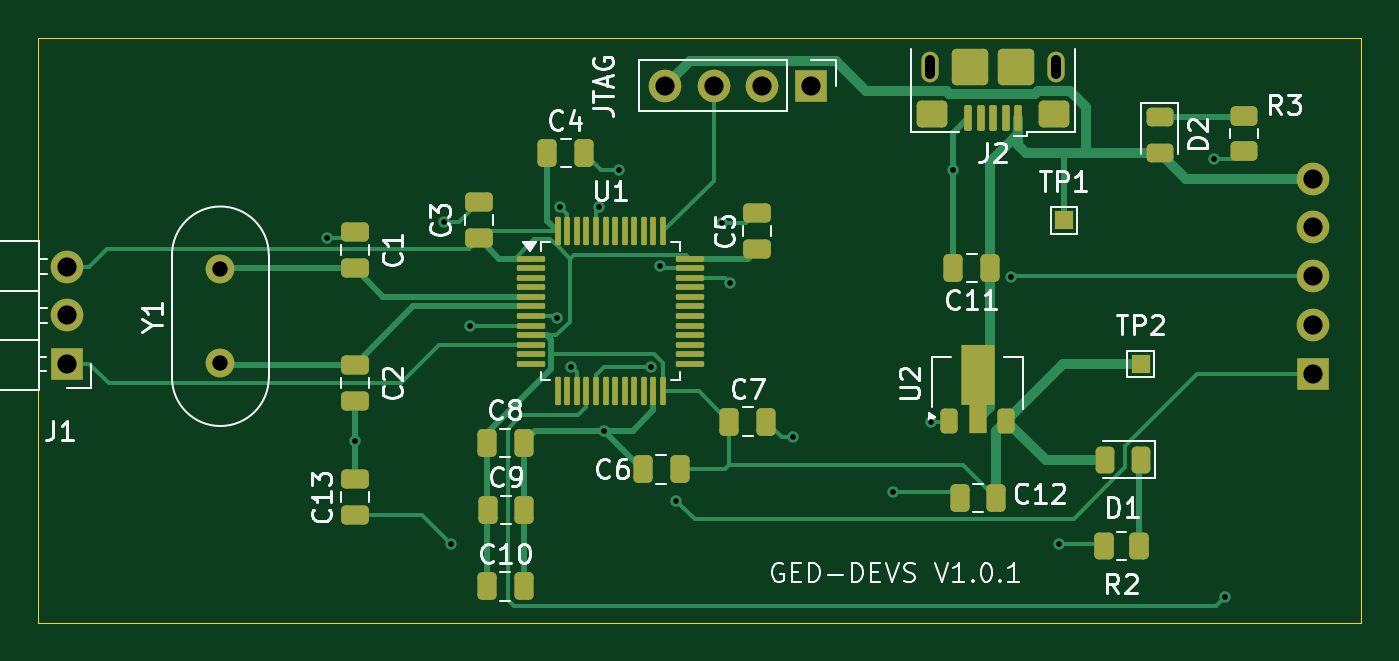
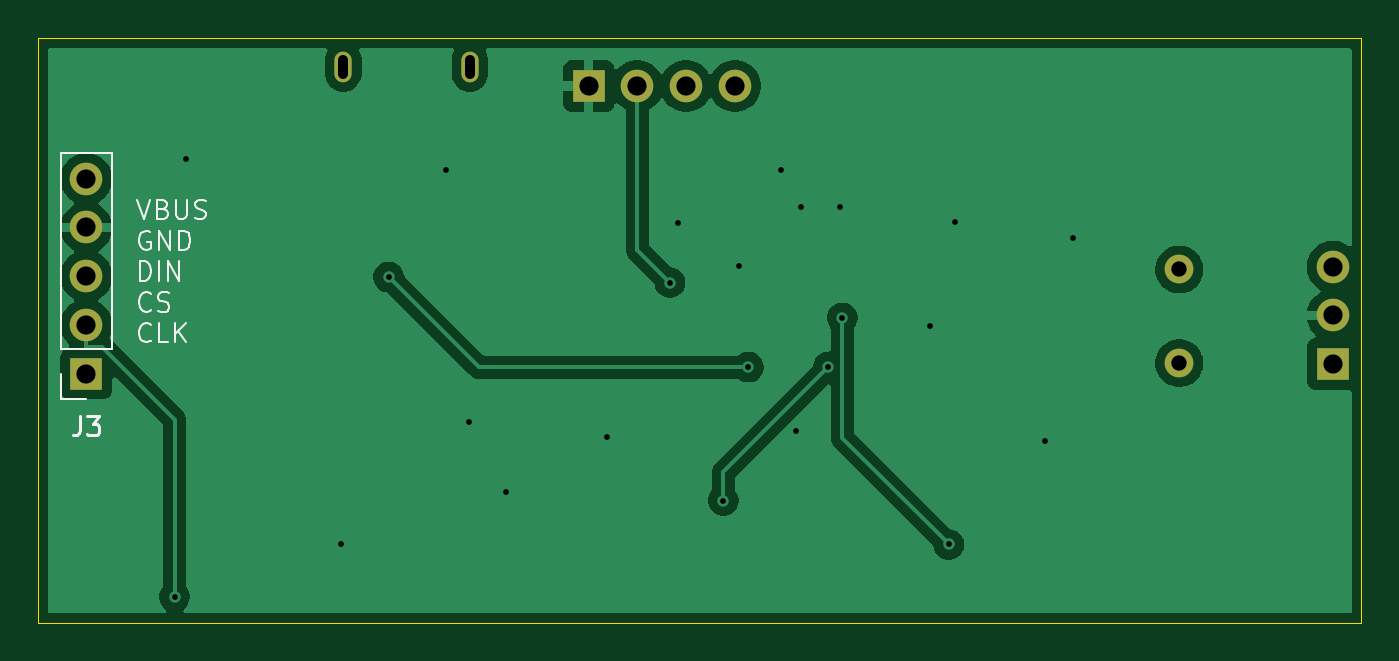
Circuit board: 11 layer files. Board 69.0 x 30.5 mm.
- bottom_copper: audioVisualizer_PCB-B_Cu.gbl (35292 bytes)
- bottom_mask: audioVisualizer_PCB-B_Mask.gbs (1150 bytes)
- paste: audioVisualizer_PCB-B_Paste.gbp (477 bytes)
- bottom_silk: audioVisualizer_PCB-B_Silkscreen.gbo (10255 bytes)
- outline: audioVisualizer_PCB-Edge_Cuts.gm1 (640 bytes)
- top_copper: audioVisualizer_PCB-F_Cu.gtl (22218 bytes)
- top_mask: audioVisualizer_PCB-F_Mask.gts (6545 bytes)
- paste: audioVisualizer_PCB-F_Paste.gtp (5845 bytes)
- top_silk: audioVisualizer_PCB-F_Silkscreen.gto (49665 bytes)
- drill: audioVisualizer_PCB-NPTH.drl (281 bytes)
- drill: audioVisualizer_PCB-PTH.drl (1214 bytes)

=== bottom_copper: audioVisualizer_PCB-B_Cu.gbl (35292 bytes, source omitted) ===
=== bottom_mask: audioVisualizer_PCB-B_Mask.gbs ===
%TF.GenerationSoftware,KiCad,Pcbnew,9.0.0*%
%TF.CreationDate,2025-08-28T17:52:35+02:00*%
%TF.ProjectId,audioVisualizer_PCB,61756469-6f56-4697-9375-616c697a6572,rev?*%
%TF.SameCoordinates,Original*%
%TF.FileFunction,Soldermask,Bot*%
%TF.FilePolarity,Negative*%
%FSLAX46Y46*%
G04 Gerber Fmt 4.6, Leading zero omitted, Abs format (unit mm)*
G04 Created by KiCad (PCBNEW 9.0.0) date 2025-08-28 17:52:35*
%MOMM*%
%LPD*%
G01*
G04 APERTURE LIST*
%ADD10O,0.900000X1.600000*%
%ADD11R,1.700000X1.700000*%
%ADD12O,1.700000X1.700000*%
%ADD13C,1.500000*%
G04 APERTURE END LIST*
D10*
%TO.C,J2*%
X158600000Y-43000000D03*
X152000000Y-43000000D03*
%TD*%
D11*
%TO.C,J1*%
X107000000Y-58500000D03*
D12*
X107000000Y-55960000D03*
X107000000Y-53420000D03*
%TD*%
D11*
%TO.C,JTAG*%
X145800000Y-44000000D03*
D12*
X143260000Y-44000000D03*
X140720000Y-44000000D03*
X138180000Y-44000000D03*
%TD*%
D13*
%TO.C,Y1*%
X115000000Y-58450000D03*
X115000000Y-53570000D03*
%TD*%
D11*
%TO.C,J3*%
X172000000Y-59000000D03*
D12*
X172000000Y-56460000D03*
X172000000Y-53920000D03*
X172000000Y-51380000D03*
X172000000Y-48840000D03*
%TD*%
M02*

=== paste: audioVisualizer_PCB-B_Paste.gbp ===
%TF.GenerationSoftware,KiCad,Pcbnew,9.0.0*%
%TF.CreationDate,2025-08-28T17:52:35+02:00*%
%TF.ProjectId,audioVisualizer_PCB,61756469-6f56-4697-9375-616c697a6572,rev?*%
%TF.SameCoordinates,Original*%
%TF.FileFunction,Paste,Bot*%
%TF.FilePolarity,Positive*%
%FSLAX46Y46*%
G04 Gerber Fmt 4.6, Leading zero omitted, Abs format (unit mm)*
G04 Created by KiCad (PCBNEW 9.0.0) date 2025-08-28 17:52:35*
%MOMM*%
%LPD*%
G01*
G04 APERTURE LIST*
G04 APERTURE END LIST*
M02*

=== bottom_silk: audioVisualizer_PCB-B_Silkscreen.gbo (10255 bytes, source omitted) ===
=== outline: audioVisualizer_PCB-Edge_Cuts.gm1 ===
%TF.GenerationSoftware,KiCad,Pcbnew,9.0.0*%
%TF.CreationDate,2025-08-28T17:52:35+02:00*%
%TF.ProjectId,audioVisualizer_PCB,61756469-6f56-4697-9375-616c697a6572,rev?*%
%TF.SameCoordinates,Original*%
%TF.FileFunction,Profile,NP*%
%FSLAX46Y46*%
G04 Gerber Fmt 4.6, Leading zero omitted, Abs format (unit mm)*
G04 Created by KiCad (PCBNEW 9.0.0) date 2025-08-28 17:52:35*
%MOMM*%
%LPD*%
G01*
G04 APERTURE LIST*
%TA.AperFunction,Profile*%
%ADD10C,0.050000*%
%TD*%
G04 APERTURE END LIST*
D10*
X105500000Y-41500000D02*
X174500000Y-41500000D01*
X174500000Y-72000000D01*
X105500000Y-72000000D01*
X105500000Y-41500000D01*
M02*

=== top_copper: audioVisualizer_PCB-F_Cu.gtl (22218 bytes, source omitted) ===
=== top_mask: audioVisualizer_PCB-F_Mask.gts ===
%TF.GenerationSoftware,KiCad,Pcbnew,9.0.0*%
%TF.CreationDate,2025-08-28T17:52:35+02:00*%
%TF.ProjectId,audioVisualizer_PCB,61756469-6f56-4697-9375-616c697a6572,rev?*%
%TF.SameCoordinates,Original*%
%TF.FileFunction,Soldermask,Top*%
%TF.FilePolarity,Negative*%
%FSLAX46Y46*%
G04 Gerber Fmt 4.6, Leading zero omitted, Abs format (unit mm)*
G04 Created by KiCad (PCBNEW 9.0.0) date 2025-08-28 17:52:35*
%MOMM*%
%LPD*%
G01*
G04 APERTURE LIST*
G04 Aperture macros list*
%AMRoundRect*
0 Rectangle with rounded corners*
0 $1 Rounding radius*
0 $2 $3 $4 $5 $6 $7 $8 $9 X,Y pos of 4 corners*
0 Add a 4 corners polygon primitive as box body*
4,1,4,$2,$3,$4,$5,$6,$7,$8,$9,$2,$3,0*
0 Add four circle primitives for the rounded corners*
1,1,$1+$1,$2,$3*
1,1,$1+$1,$4,$5*
1,1,$1+$1,$6,$7*
1,1,$1+$1,$8,$9*
0 Add four rect primitives between the rounded corners*
20,1,$1+$1,$2,$3,$4,$5,0*
20,1,$1+$1,$4,$5,$6,$7,0*
20,1,$1+$1,$6,$7,$8,$9,0*
20,1,$1+$1,$8,$9,$2,$3,0*%
%AMFreePoly0*
4,1,9,3.862500,-0.866500,0.737500,-0.866500,0.737500,-0.450000,-0.737500,-0.450000,-0.737500,0.450000,0.737500,0.450000,0.737500,0.866500,3.862500,0.866500,3.862500,-0.866500,3.862500,-0.866500,$1*%
G04 Aperture macros list end*
%ADD10RoundRect,0.250000X-0.250000X-0.475000X0.250000X-0.475000X0.250000X0.475000X-0.250000X0.475000X0*%
%ADD11RoundRect,0.250000X-0.475000X0.250000X-0.475000X-0.250000X0.475000X-0.250000X0.475000X0.250000X0*%
%ADD12RoundRect,0.250000X0.250000X0.475000X-0.250000X0.475000X-0.250000X-0.475000X0.250000X-0.475000X0*%
%ADD13RoundRect,0.100000X0.100000X0.575000X-0.100000X0.575000X-0.100000X-0.575000X0.100000X-0.575000X0*%
%ADD14O,0.900000X1.600000*%
%ADD15RoundRect,0.250000X0.550000X0.450000X-0.550000X0.450000X-0.550000X-0.450000X0.550000X-0.450000X0*%
%ADD16RoundRect,0.250000X0.700000X0.700000X-0.700000X0.700000X-0.700000X-0.700000X0.700000X-0.700000X0*%
%ADD17R,1.000000X1.000000*%
%ADD18R,1.700000X1.700000*%
%ADD19O,1.700000X1.700000*%
%ADD20RoundRect,0.243750X0.243750X0.456250X-0.243750X0.456250X-0.243750X-0.456250X0.243750X-0.456250X0*%
%ADD21RoundRect,0.250000X0.262500X0.450000X-0.262500X0.450000X-0.262500X-0.450000X0.262500X-0.450000X0*%
%ADD22RoundRect,0.250000X0.475000X-0.250000X0.475000X0.250000X-0.475000X0.250000X-0.475000X-0.250000X0*%
%ADD23RoundRect,0.243750X-0.456250X0.243750X-0.456250X-0.243750X0.456250X-0.243750X0.456250X0.243750X0*%
%ADD24RoundRect,0.225000X0.225000X-0.425000X0.225000X0.425000X-0.225000X0.425000X-0.225000X-0.425000X0*%
%ADD25FreePoly0,90.000000*%
%ADD26RoundRect,0.250000X0.450000X-0.262500X0.450000X0.262500X-0.450000X0.262500X-0.450000X-0.262500X0*%
%ADD27RoundRect,0.075000X-0.662500X-0.075000X0.662500X-0.075000X0.662500X0.075000X-0.662500X0.075000X0*%
%ADD28RoundRect,0.075000X-0.075000X-0.662500X0.075000X-0.662500X0.075000X0.662500X-0.075000X0.662500X0*%
%ADD29C,1.500000*%
G04 APERTURE END LIST*
D10*
%TO.C,C7*%
X141550000Y-61500000D03*
X143450000Y-61500000D03*
%TD*%
D11*
%TO.C,C1*%
X122000000Y-51600000D03*
X122000000Y-53500000D03*
%TD*%
D12*
%TO.C,C12*%
X155450000Y-65500000D03*
X153550000Y-65500000D03*
%TD*%
D13*
%TO.C,J2*%
X156600000Y-45675000D03*
X155950000Y-45675000D03*
X155300000Y-45675000D03*
X154650000Y-45675000D03*
X154000000Y-45675000D03*
D14*
X158600000Y-43000000D03*
D15*
X158500000Y-45450000D03*
D16*
X156500000Y-43000000D03*
X154100000Y-43000000D03*
D15*
X152100000Y-45450000D03*
D14*
X152000000Y-43000000D03*
%TD*%
D17*
%TO.C,TP1*%
X159000000Y-51000000D03*
%TD*%
D18*
%TO.C,J1*%
X107000000Y-58500000D03*
D19*
X107000000Y-55960000D03*
X107000000Y-53420000D03*
%TD*%
D18*
%TO.C,JTAG*%
X145800000Y-44000000D03*
D19*
X143260000Y-44000000D03*
X140720000Y-44000000D03*
X138180000Y-44000000D03*
%TD*%
D12*
%TO.C,C6*%
X138950000Y-64000000D03*
X137050000Y-64000000D03*
%TD*%
D20*
%TO.C,D1*%
X162989500Y-63500000D03*
X161114500Y-63500000D03*
%TD*%
D21*
%TO.C,R2*%
X162912500Y-68000000D03*
X161087500Y-68000000D03*
%TD*%
D10*
%TO.C,C4*%
X132050000Y-47500000D03*
X133950000Y-47500000D03*
%TD*%
D22*
%TO.C,C13*%
X122000000Y-66400000D03*
X122000000Y-64500000D03*
%TD*%
D10*
%TO.C,C10*%
X128910000Y-70104000D03*
X130810000Y-70104000D03*
%TD*%
%TO.C,C8*%
X128910000Y-62604000D03*
X130810000Y-62604000D03*
%TD*%
D23*
%TO.C,D2*%
X164000000Y-45625000D03*
X164000000Y-47500000D03*
%TD*%
D24*
%TO.C,U2*%
X153000000Y-61450000D03*
D25*
X154500000Y-61362500D03*
D24*
X156000000Y-61450000D03*
%TD*%
D26*
%TO.C,R3*%
X168402000Y-47394500D03*
X168402000Y-45569500D03*
%TD*%
D27*
%TO.C,U1*%
X131175000Y-53000000D03*
X131175000Y-53500000D03*
X131175000Y-54000000D03*
X131175000Y-54500000D03*
X131175000Y-55000000D03*
X131175000Y-55500000D03*
X131175000Y-56000000D03*
X131175000Y-56500000D03*
X131175000Y-57000000D03*
X131175000Y-57500000D03*
X131175000Y-58000000D03*
X131175000Y-58500000D03*
D28*
X132587500Y-59912500D03*
X133087500Y-59912500D03*
X133587500Y-59912500D03*
X134087500Y-59912500D03*
X134587500Y-59912500D03*
X135087500Y-59912500D03*
X135587500Y-59912500D03*
X136087500Y-59912500D03*
X136587500Y-59912500D03*
X137087500Y-59912500D03*
X137587500Y-59912500D03*
X138087500Y-59912500D03*
D27*
X139500000Y-58500000D03*
X139500000Y-58000000D03*
X139500000Y-57500000D03*
X139500000Y-57000000D03*
X139500000Y-56500000D03*
X139500000Y-56000000D03*
X139500000Y-55500000D03*
X139500000Y-55000000D03*
X139500000Y-54500000D03*
X139500000Y-54000000D03*
X139500000Y-53500000D03*
X139500000Y-53000000D03*
D28*
X138087500Y-51587500D03*
X137587500Y-51587500D03*
X137087500Y-51587500D03*
X136587500Y-51587500D03*
X136087500Y-51587500D03*
X135587500Y-51587500D03*
X135087500Y-51587500D03*
X134587500Y-51587500D03*
X134087500Y-51587500D03*
X133587500Y-51587500D03*
X133087500Y-51587500D03*
X132587500Y-51587500D03*
%TD*%
D17*
%TO.C,TP2*%
X163000000Y-58500000D03*
%TD*%
D10*
%TO.C,C9*%
X128960000Y-66104000D03*
X130860000Y-66104000D03*
%TD*%
D29*
%TO.C,Y1*%
X115000000Y-58450000D03*
X115000000Y-53570000D03*
%TD*%
D22*
%TO.C,C3*%
X128500000Y-51950000D03*
X128500000Y-50050000D03*
%TD*%
%TO.C,C5*%
X143000000Y-52500000D03*
X143000000Y-50600000D03*
%TD*%
D11*
%TO.C,C2*%
X122000000Y-58550000D03*
X122000000Y-60450000D03*
%TD*%
D12*
%TO.C,C11*%
X155128000Y-53500000D03*
X153228000Y-53500000D03*
%TD*%
D18*
%TO.C,J3*%
X172000000Y-59000000D03*
D19*
X172000000Y-56460000D03*
X172000000Y-53920000D03*
X172000000Y-51380000D03*
X172000000Y-48840000D03*
%TD*%
M02*

=== paste: audioVisualizer_PCB-F_Paste.gtp ===
%TF.GenerationSoftware,KiCad,Pcbnew,9.0.0*%
%TF.CreationDate,2025-08-28T17:52:35+02:00*%
%TF.ProjectId,audioVisualizer_PCB,61756469-6f56-4697-9375-616c697a6572,rev?*%
%TF.SameCoordinates,Original*%
%TF.FileFunction,Paste,Top*%
%TF.FilePolarity,Positive*%
%FSLAX46Y46*%
G04 Gerber Fmt 4.6, Leading zero omitted, Abs format (unit mm)*
G04 Created by KiCad (PCBNEW 9.0.0) date 2025-08-28 17:52:35*
%MOMM*%
%LPD*%
G01*
G04 APERTURE LIST*
G04 Aperture macros list*
%AMRoundRect*
0 Rectangle with rounded corners*
0 $1 Rounding radius*
0 $2 $3 $4 $5 $6 $7 $8 $9 X,Y pos of 4 corners*
0 Add a 4 corners polygon primitive as box body*
4,1,4,$2,$3,$4,$5,$6,$7,$8,$9,$2,$3,0*
0 Add four circle primitives for the rounded corners*
1,1,$1+$1,$2,$3*
1,1,$1+$1,$4,$5*
1,1,$1+$1,$6,$7*
1,1,$1+$1,$8,$9*
0 Add four rect primitives between the rounded corners*
20,1,$1+$1,$2,$3,$4,$5,0*
20,1,$1+$1,$4,$5,$6,$7,0*
20,1,$1+$1,$6,$7,$8,$9,0*
20,1,$1+$1,$8,$9,$2,$3,0*%
%AMFreePoly0*
4,1,9,3.862500,-0.866500,0.737500,-0.866500,0.737500,-0.450000,-0.737500,-0.450000,-0.737500,0.450000,0.737500,0.450000,0.737500,0.866500,3.862500,0.866500,3.862500,-0.866500,3.862500,-0.866500,$1*%
G04 Aperture macros list end*
%ADD10RoundRect,0.250000X-0.250000X-0.475000X0.250000X-0.475000X0.250000X0.475000X-0.250000X0.475000X0*%
%ADD11RoundRect,0.250000X-0.475000X0.250000X-0.475000X-0.250000X0.475000X-0.250000X0.475000X0.250000X0*%
%ADD12RoundRect,0.250000X0.250000X0.475000X-0.250000X0.475000X-0.250000X-0.475000X0.250000X-0.475000X0*%
%ADD13RoundRect,0.100000X0.100000X0.575000X-0.100000X0.575000X-0.100000X-0.575000X0.100000X-0.575000X0*%
%ADD14O,0.900000X1.600000*%
%ADD15RoundRect,0.250000X0.550000X0.450000X-0.550000X0.450000X-0.550000X-0.450000X0.550000X-0.450000X0*%
%ADD16RoundRect,0.250000X0.700000X0.700000X-0.700000X0.700000X-0.700000X-0.700000X0.700000X-0.700000X0*%
%ADD17RoundRect,0.243750X0.243750X0.456250X-0.243750X0.456250X-0.243750X-0.456250X0.243750X-0.456250X0*%
%ADD18RoundRect,0.250000X0.262500X0.450000X-0.262500X0.450000X-0.262500X-0.450000X0.262500X-0.450000X0*%
%ADD19RoundRect,0.250000X0.475000X-0.250000X0.475000X0.250000X-0.475000X0.250000X-0.475000X-0.250000X0*%
%ADD20RoundRect,0.243750X-0.456250X0.243750X-0.456250X-0.243750X0.456250X-0.243750X0.456250X0.243750X0*%
%ADD21RoundRect,0.225000X0.225000X-0.425000X0.225000X0.425000X-0.225000X0.425000X-0.225000X-0.425000X0*%
%ADD22FreePoly0,90.000000*%
%ADD23RoundRect,0.250000X0.450000X-0.262500X0.450000X0.262500X-0.450000X0.262500X-0.450000X-0.262500X0*%
%ADD24RoundRect,0.075000X-0.662500X-0.075000X0.662500X-0.075000X0.662500X0.075000X-0.662500X0.075000X0*%
%ADD25RoundRect,0.075000X-0.075000X-0.662500X0.075000X-0.662500X0.075000X0.662500X-0.075000X0.662500X0*%
G04 APERTURE END LIST*
D10*
%TO.C,C7*%
X141550000Y-61500000D03*
X143450000Y-61500000D03*
%TD*%
D11*
%TO.C,C1*%
X122000000Y-51600000D03*
X122000000Y-53500000D03*
%TD*%
D12*
%TO.C,C12*%
X155450000Y-65500000D03*
X153550000Y-65500000D03*
%TD*%
D13*
%TO.C,J2*%
X156600000Y-45675000D03*
X155950000Y-45675000D03*
X155300000Y-45675000D03*
X154650000Y-45675000D03*
X154000000Y-45675000D03*
D14*
X158600000Y-43000000D03*
D15*
X158500000Y-45450000D03*
D16*
X156500000Y-43000000D03*
X154100000Y-43000000D03*
D15*
X152100000Y-45450000D03*
D14*
X152000000Y-43000000D03*
%TD*%
D12*
%TO.C,C6*%
X138950000Y-64000000D03*
X137050000Y-64000000D03*
%TD*%
D17*
%TO.C,D1*%
X162989500Y-63500000D03*
X161114500Y-63500000D03*
%TD*%
D18*
%TO.C,R2*%
X162912500Y-68000000D03*
X161087500Y-68000000D03*
%TD*%
D10*
%TO.C,C4*%
X132050000Y-47500000D03*
X133950000Y-47500000D03*
%TD*%
D19*
%TO.C,C13*%
X122000000Y-66400000D03*
X122000000Y-64500000D03*
%TD*%
D10*
%TO.C,C10*%
X128910000Y-70104000D03*
X130810000Y-70104000D03*
%TD*%
%TO.C,C8*%
X128910000Y-62604000D03*
X130810000Y-62604000D03*
%TD*%
D20*
%TO.C,D2*%
X164000000Y-45625000D03*
X164000000Y-47500000D03*
%TD*%
D21*
%TO.C,U2*%
X153000000Y-61450000D03*
D22*
X154500000Y-61362500D03*
D21*
X156000000Y-61450000D03*
%TD*%
D23*
%TO.C,R3*%
X168402000Y-47394500D03*
X168402000Y-45569500D03*
%TD*%
D24*
%TO.C,U1*%
X131175000Y-53000000D03*
X131175000Y-53500000D03*
X131175000Y-54000000D03*
X131175000Y-54500000D03*
X131175000Y-55000000D03*
X131175000Y-55500000D03*
X131175000Y-56000000D03*
X131175000Y-56500000D03*
X131175000Y-57000000D03*
X131175000Y-57500000D03*
X131175000Y-58000000D03*
X131175000Y-58500000D03*
D25*
X132587500Y-59912500D03*
X133087500Y-59912500D03*
X133587500Y-59912500D03*
X134087500Y-59912500D03*
X134587500Y-59912500D03*
X135087500Y-59912500D03*
X135587500Y-59912500D03*
X136087500Y-59912500D03*
X136587500Y-59912500D03*
X137087500Y-59912500D03*
X137587500Y-59912500D03*
X138087500Y-59912500D03*
D24*
X139500000Y-58500000D03*
X139500000Y-58000000D03*
X139500000Y-57500000D03*
X139500000Y-57000000D03*
X139500000Y-56500000D03*
X139500000Y-56000000D03*
X139500000Y-55500000D03*
X139500000Y-55000000D03*
X139500000Y-54500000D03*
X139500000Y-54000000D03*
X139500000Y-53500000D03*
X139500000Y-53000000D03*
D25*
X138087500Y-51587500D03*
X137587500Y-51587500D03*
X137087500Y-51587500D03*
X136587500Y-51587500D03*
X136087500Y-51587500D03*
X135587500Y-51587500D03*
X135087500Y-51587500D03*
X134587500Y-51587500D03*
X134087500Y-51587500D03*
X133587500Y-51587500D03*
X133087500Y-51587500D03*
X132587500Y-51587500D03*
%TD*%
D10*
%TO.C,C9*%
X128960000Y-66104000D03*
X130860000Y-66104000D03*
%TD*%
D19*
%TO.C,C3*%
X128500000Y-51950000D03*
X128500000Y-50050000D03*
%TD*%
%TO.C,C5*%
X143000000Y-52500000D03*
X143000000Y-50600000D03*
%TD*%
D11*
%TO.C,C2*%
X122000000Y-58550000D03*
X122000000Y-60450000D03*
%TD*%
D12*
%TO.C,C11*%
X155128000Y-53500000D03*
X153228000Y-53500000D03*
%TD*%
M02*

=== top_silk: audioVisualizer_PCB-F_Silkscreen.gto (49665 bytes, source omitted) ===
=== drill: audioVisualizer_PCB-NPTH.drl ===
M48
; DRILL file {KiCad 9.0.0} date 2025-08-28T17:52:37+0200
; FORMAT={-:-/ absolute / metric / decimal}
; #@! TF.CreationDate,2025-08-28T17:52:37+02:00
; #@! TF.GenerationSoftware,Kicad,Pcbnew,9.0.0
; #@! TF.FileFunction,NonPlated,1,2,NPTH
FMAT,2
METRIC
%
G90
G05
M30

=== drill: audioVisualizer_PCB-PTH.drl ===
M48
; DRILL file {KiCad 9.0.0} date 2025-08-28T17:52:37+0200
; FORMAT={-:-/ absolute / metric / decimal}
; #@! TF.CreationDate,2025-08-28T17:52:37+02:00
; #@! TF.GenerationSoftware,Kicad,Pcbnew,9.0.0
; #@! TF.FileFunction,Plated,1,2,PTH
FMAT,2
METRIC
; #@! TA.AperFunction,Plated,PTH,ViaDrill
T1C0.300
; #@! TA.AperFunction,Plated,PTH,ComponentDrill
T2C0.500
; #@! TA.AperFunction,Plated,PTH,ComponentDrill
T3C0.800
; #@! TA.AperFunction,Plated,PTH,ComponentDrill
T4C1.000
%
G90
G05
T1
X120.545Y-51.903
X122.0Y-62.5
X126.679Y-51.09
X127.021Y-67.913
X128.0Y-56.5
X132.571Y-56.096
X132.716Y-50.322
X133.304Y-58.66
X134.721Y-50.327
X135.0Y-62.0
X135.784Y-48.377
X137.47Y-58.66
X137.94Y-53.4
X138.776Y-65.622
X141.159Y-51.167
X141.561Y-54.252
X144.859Y-62.331
X150.093Y-65.201
X152.042Y-61.518
X153.228Y-48.377
X156.236Y-53.959
X158.743Y-67.913
X166.826Y-47.785
X167.393Y-70.65
T3
X115.0Y-53.57
X115.0Y-58.45
T4
X107.0Y-53.42
X107.0Y-55.96
X107.0Y-58.5
X138.18Y-44.0
X140.72Y-44.0
X143.26Y-44.0
X145.8Y-44.0
X172.0Y-48.84
X172.0Y-51.38
X172.0Y-53.92
X172.0Y-56.46
X172.0Y-59.0
T2
X152.0Y-42.65G85X152.0Y-43.35
G05
X158.6Y-42.65G85X158.6Y-43.35
G05
M30

